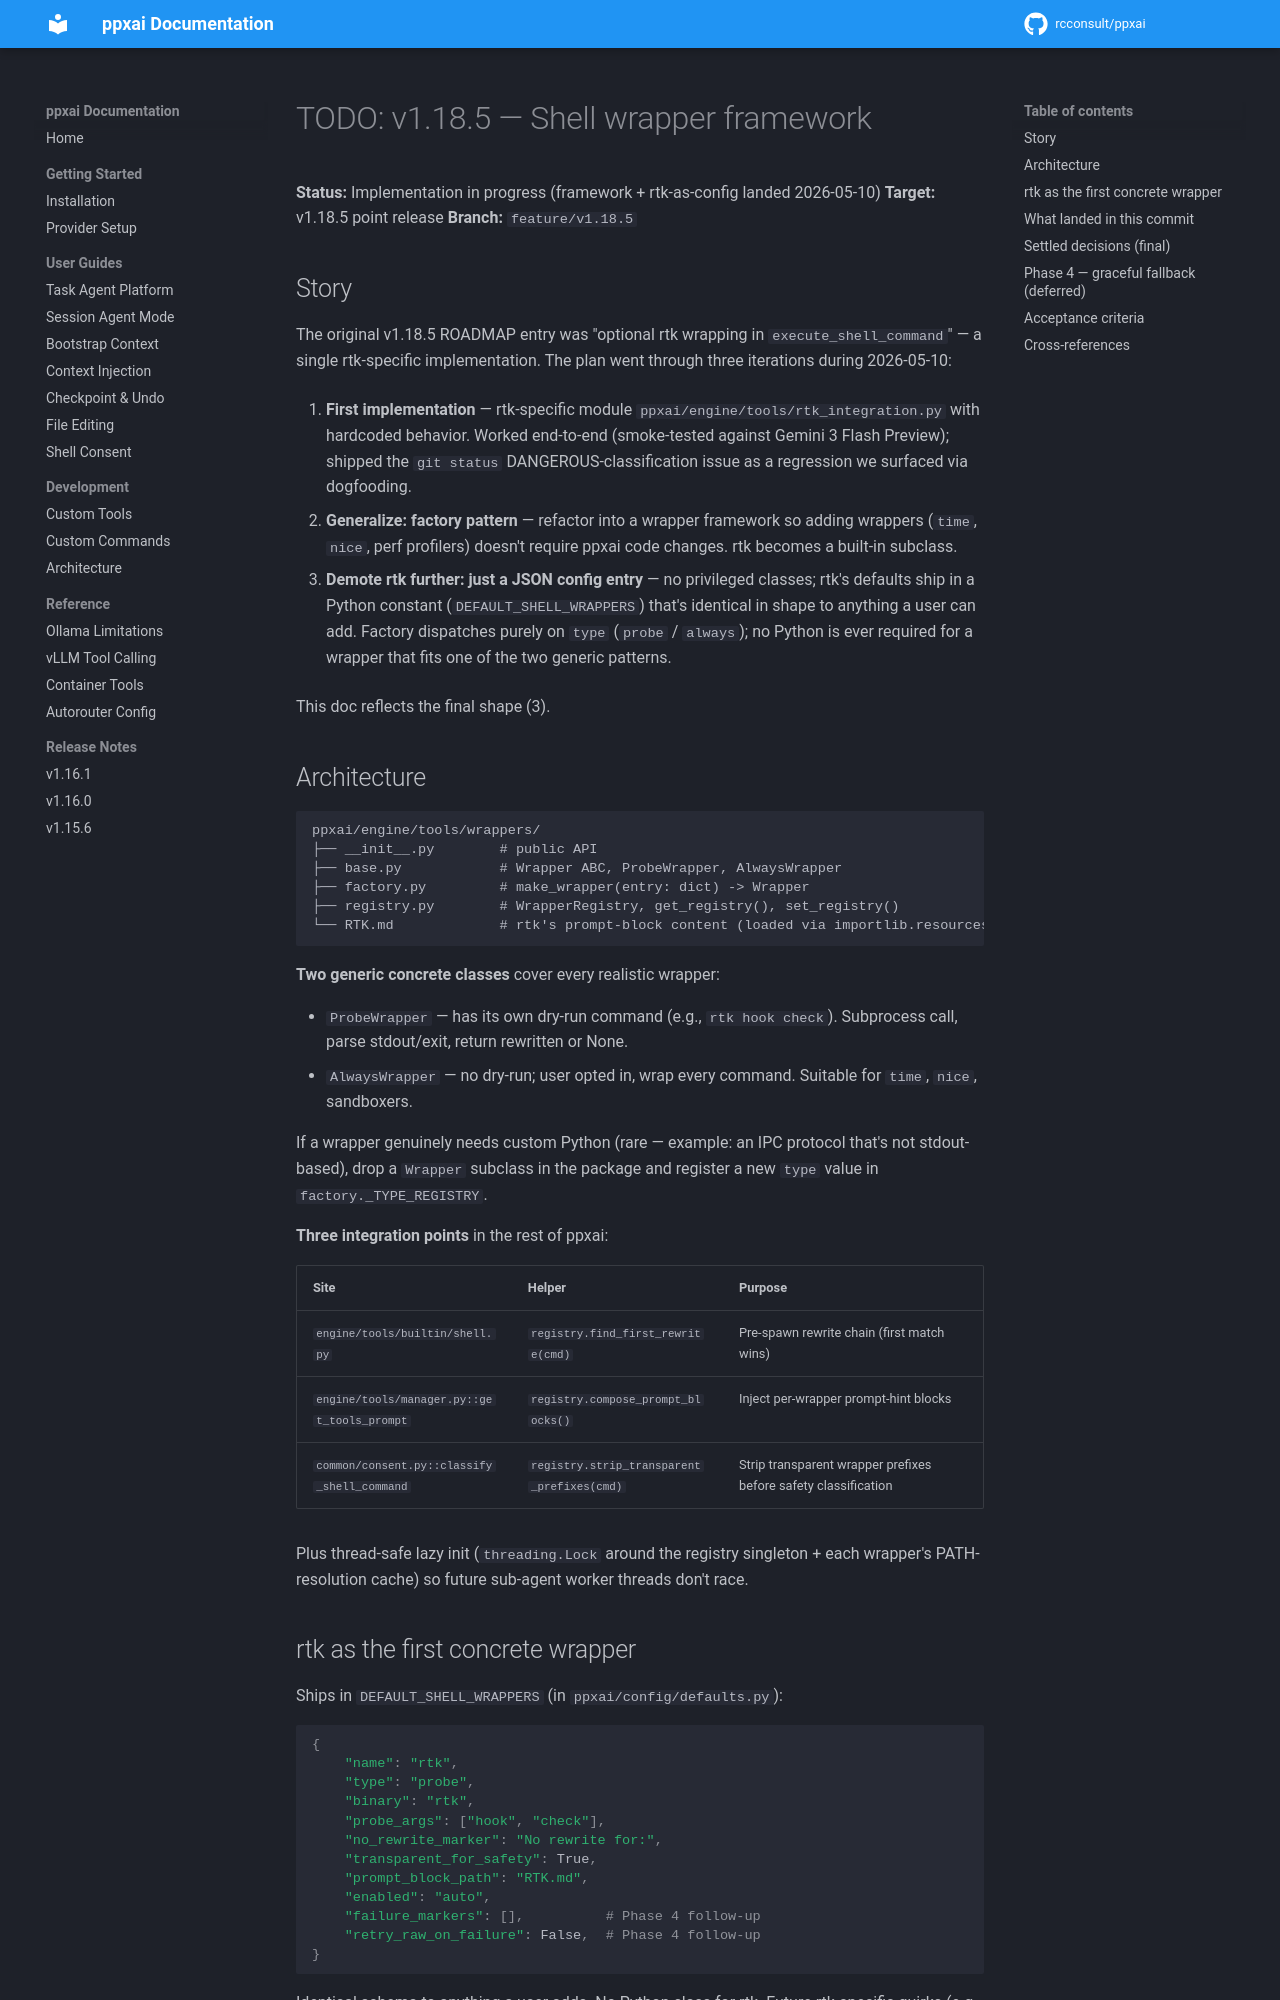

repository: rcconsult/ppxai · page: dev/archive/TODO-v1.18.5-shell-wrappers/index.html · generator: mkdocs

# TODO: v1.18.5 — Shell wrapper framework

**Status:** Implementation in progress (framework + rtk-as-config landed 2026-05-10)
**Target:** v1.18.5 point release
**Branch:** `feature/v1.18.5`

## Story

The original v1.18.5 ROADMAP entry was "optional rtk wrapping in
`execute_shell_command`" — a single rtk-specific implementation. The
plan went through three iterations during 2026-05-10:

1. **First implementation** — rtk-specific module
   `ppxai/engine/tools/rtk_integration.py` with hardcoded behavior. Worked
   end-to-end (smoke-tested against Gemini 3 Flash Preview); shipped the
   `git status` DANGEROUS-classification issue as a regression we
   surfaced via dogfooding.

2. **Generalize: factory pattern** — refactor into a wrapper framework so
   adding wrappers (`time`, `nice`, perf profilers) doesn't require
   ppxai code changes. rtk becomes a built-in subclass.

3. **Demote rtk further: just a JSON config entry** — no privileged
   classes; rtk's defaults ship in a Python constant
   (`DEFAULT_SHELL_WRAPPERS`) that's identical in shape to anything a
   user can add. Factory dispatches purely on `type` (`probe` /
   `always`); no Python is ever required for a wrapper that fits one
   of the two generic patterns.

This doc reflects the final shape (3).

## Architecture

```
ppxai/engine/tools/wrappers/
├── __init__.py        # public API
├── base.py            # Wrapper ABC, ProbeWrapper, AlwaysWrapper
├── factory.py         # make_wrapper(entry: dict) -> Wrapper
├── registry.py        # WrapperRegistry, get_registry(), set_registry()
└── RTK.md             # rtk's prompt-block content (loaded via importlib.resources)
```

**Two generic concrete classes** cover every realistic wrapper:

- `ProbeWrapper` — has its own dry-run command (e.g., `rtk hook check`).
  Subprocess call, parse stdout/exit, return rewritten or None.
- `AlwaysWrapper` — no dry-run; user opted in, wrap every command.
  Suitable for `time`, `nice`, sandboxers.

If a wrapper genuinely needs custom Python (rare — example: an IPC
protocol that's not stdout-based), drop a `Wrapper` subclass in the
package and register a new `type` value in `factory._TYPE_REGISTRY`.

**Three integration points** in the rest of ppxai:

| Site | Helper | Purpose |
|---|---|---|
| `engine/tools/builtin/shell.py` | `registry.find_first_rewrite(cmd)` | Pre-spawn rewrite chain (first match wins) |
| `engine/tools/manager.py::get_tools_prompt` | `registry.compose_prompt_blocks()` | Inject per-wrapper prompt-hint blocks |
| `common/consent.py::classify_shell_command` | `registry.strip_transparent_prefixes(cmd)` | Strip transparent wrapper prefixes before safety classification |

Plus thread-safe lazy init (`threading.Lock` around the registry
singleton + each wrapper's PATH-resolution cache) so future sub-agent
worker threads don't race.
